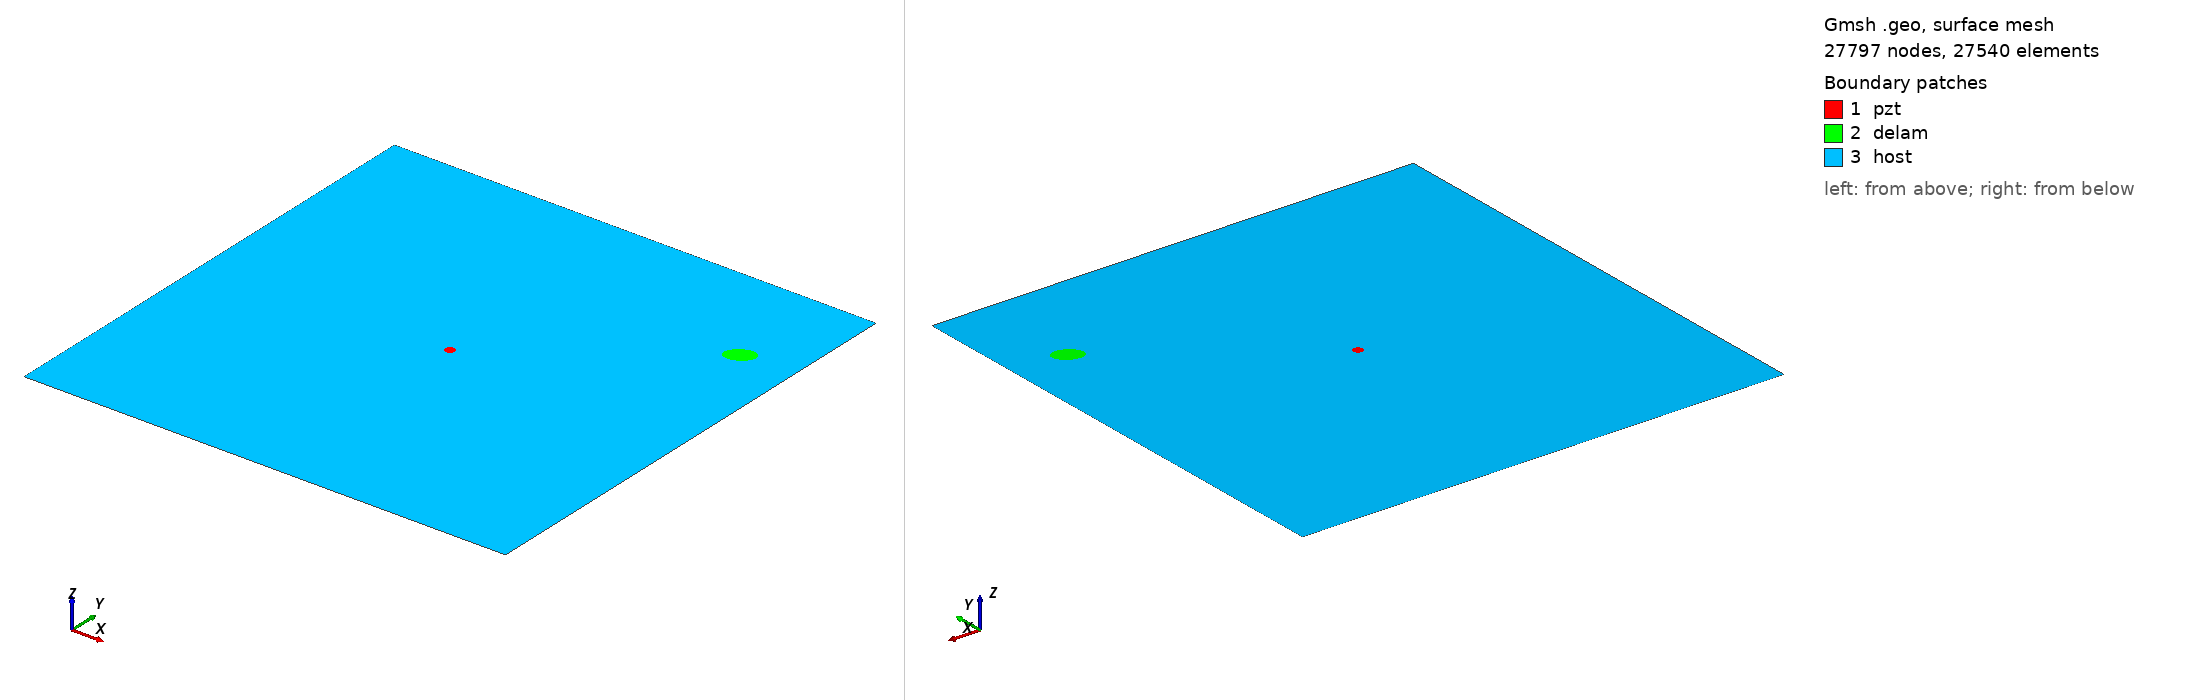

Gmsh geometry script, surface-meshed: 27797 nodes, 27540 surface elements. Boundary patches (legend numbers): 1 pzt, 2 delam, 3 host. Left view from above one corner, right view from below the opposite corner. Legend entries are the model's physical surfaces. The drawing asked Gmsh for element sizes between 1% and 20% of the model's largest extent; the script's own settings can give other sizes.

=== m_262_delam1_position_no_79_a_15mm_b_10mm_angle_30.geo (drawn) ===
SetFactory("OpenCASCADE");
L=0.500000; 
W=0.500000; 
a=0.015000; 
b=0.010000; 
x=0.444444; 
y=0.388889; 
alpha=0.166667 *Pi; 
r=0.005000; 
xpzt=0.250000; 
ypzt=0.250000; 
//+
Point(1) = {0, 0, 0, 1.0};
//+
Point(2) = {L, 0, 0, 1.0};
//+
Point(3) = {L, W, 0, 1.0};
//+
Point(4) = {0, W, 0, 1.0};
//+
Line(1) = {1, 2};
//+
Line(2) = {2, 3};
//+
Line(3) = {3, 4};
//+
Line(4) = {4, 1};
//+
Circle(5) = {xpzt, ypzt, -0, r, 0, 2*Pi};
//+
Ellipse(6) = {x, y, -0, a, b, 0, 2*Pi};
//+
Rotate {{0, 0, 1}, {x, y, 0}, alpha} {
  Curve{6}; 
}
//+
Curve Loop(1) = {4, 1, 2, 3};
//+
Curve Loop(2) = {6};
//+
Curve Loop(3) = {5};
//+
Curve Loop(4) = {6};
//+
Curve Loop(5) = {5};
//+
Plane Surface(1) = {5};
//+
Plane Surface(2) = {4};
//+
Plane Surface(3) = {1, 2, 3};
//+
Point(9) = {xpzt, ypzt, 0, 1.0};
//+
Point{9} In Surface {1};// mesh node at centre of pzt
//+
Physical Surface("pzt") = {1};
//+
Physical Surface("delam") = {2};
//+
Physical Surface("host") = {3};

Mesh.Algorithm = 6; // Frontal
Mesh.CharacteristicLengthFactor = 0.080000;
Mesh.CharacteristicLengthMin = 0.001000;
Mesh.CharacteristicLengthMax = 0.200000;
Mesh.RecombineAll = 1; // Apply recombination algorithm
Mesh.SubdivisionAlgorithm = 1; // 1: all quadrangles
Mesh.Smoothing = 1;
